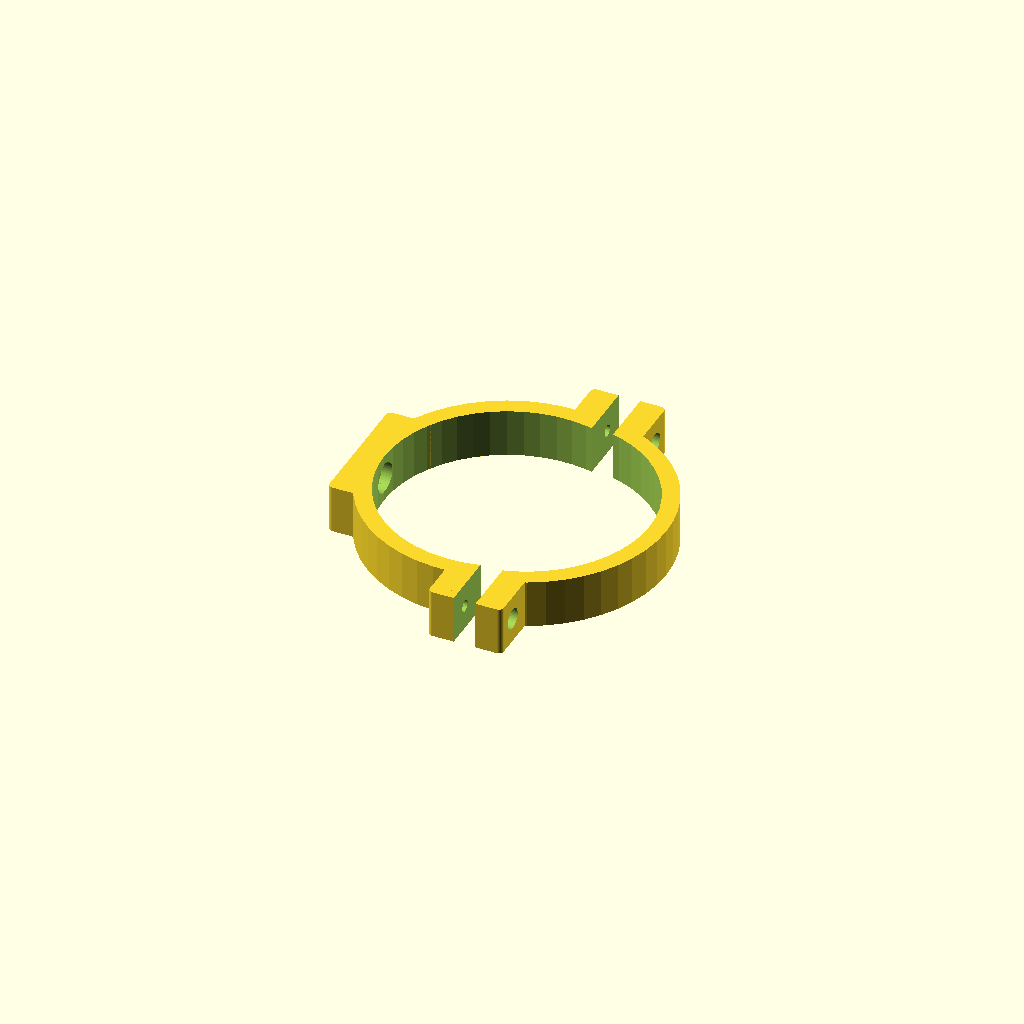
Cell 1 — every parameter at its default value.
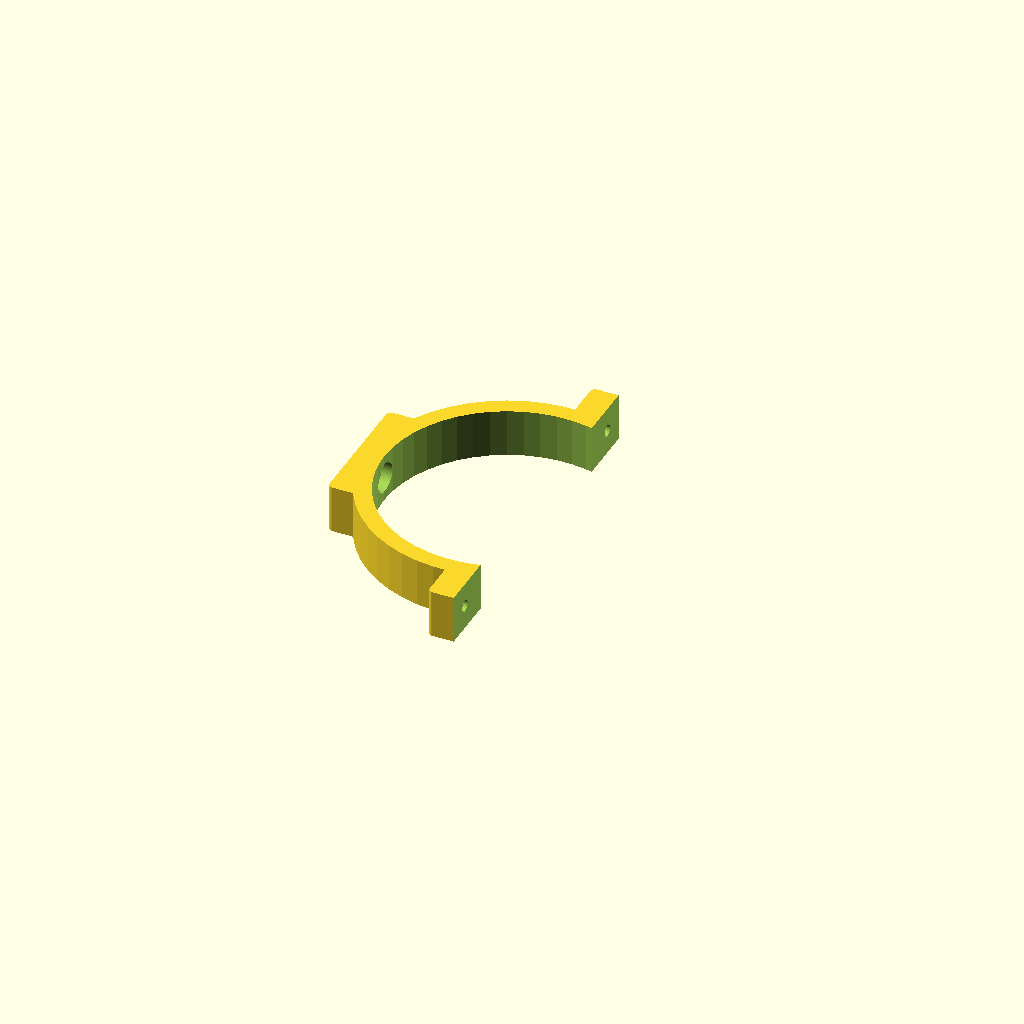
Cell 2: the same model with part = 1.
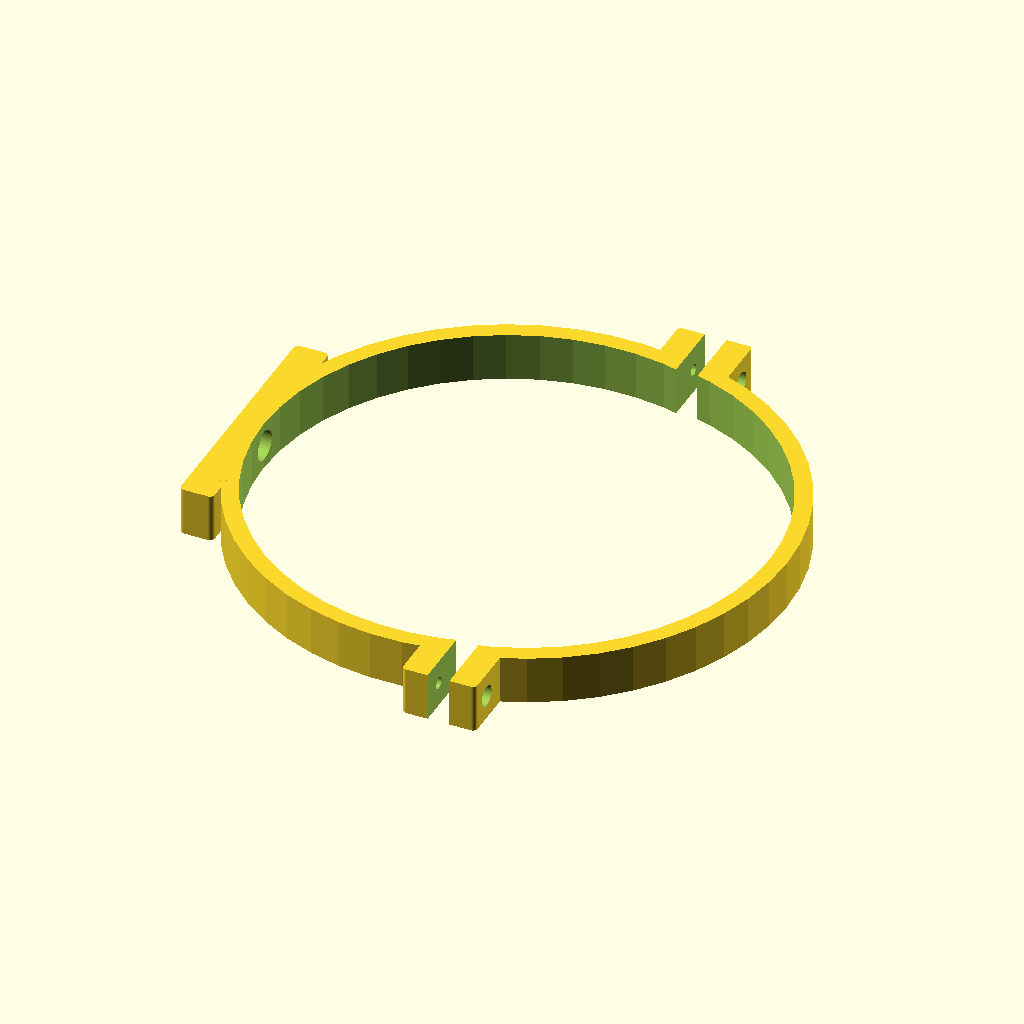
Cell 3: pod = 150 (everything else at default).
All cells are drawn from one camera (rotation 55°, 0°, 25°, orthographic, colour scheme Cornfield), so only the parameter changes between them.
OpenSCAD source file inputs/thingiverse/thing-3204945/files/PipeCollar_001.scad:
//pipe outside diameter
pod=75; 
//mounting screw diameter
sd=5; 
//mounting screw head profil
shp=0; //[0:cylinder, 1:hex head A, 2:flat head]
//mounting screw head diameter (widest diameter for hex or flat head screw)
shd=9; 
//mounting screw head height
shh=3.75; 
//wall distance (6mm min)
wd=9;

//tolerance
tol=0.2; 
//definition
$fn=50; 
//Part to render
part=0; //[0:All, 1:Part A, 2:Part B]

/////////////

module All() {
    difference() {
        union() {
            cylinder(d=pod+12,h=15,center=true);
            hull() {for(i=[-pod/2-wd+1.5,-pod/2],j=[-1,1]) translate([i,j*(pod/4),0]) cylinder(d=3,h=15,center=true);}
            hull() {for(i=[-1,1],j=[-1,1]) translate([i*7+0.25*pod/2,j*(pod/2+16),0]) cylinder(d=3,h=15,$fn=32,center=true);}
        }
        
        cylinder(d=pod+1+2*tol,h=17,center=true);
        translate([0.25*pod/2,0,0]) cube([0.75,pod+40,17],center=true);
        rotate([0,-90,0]) {cylinder(d=sd+2*tol,h=pod);}
        if (shp==0) {rotate([0,-90,0]) cylinder(d=shd+2*tol,h=pod/2+shh);}
        else if (shp==1) {rotate([90,0,-90]) cylinder(d=shd+2*tol,h=pod/2+shh,$fn=6);}
        else if (shp==2) {
            rotate([0,-90,0]) {
                cylinder(d=shd+2*tol,h=pod/2+0.51+2*tol);
                translate([0,0,pod/2+0.5+2*tol]) cylinder(d1=shd+2*tol,d2=sd+2*tol,h=shh);
            }
        }
        for(i=[-1,1]) translate([0.25*pod/2,i*(pod/2+10),0]) rotate([0,-90,0]) {
            cylinder(d=3.6,h=20,center=true);
            translate([0,0,-9.5]) cylinder(d=6.5,h=4);
            translate([0,0,5]) rotate([0,0,30]) cylinder(d=7,h=4,$fn=6);
        }
    }
}
module PartA() {
    difference() {
        All();
        translate([1.25*pod/2,0,0]) cube([pod,2*pod,17],center=true);
    }
}

module PartB() {
    difference() {
        All();
        translate([-0.75*pod/2,0,0]) cube([pod,2*pod,17],center=true);
    }
}

module Render(a) {
    if(a==0) {
        PartA();
        translate([6,0,0]) PartB();
    }
    else if(a==1) {PartA();}
    else if(a==2) {PartB();}
}
Render(part);
Customizer parameters (derived from the source; name, type, default, range or options):
pod: number, default 75
sd: number, default 5
shp: number, default 0, options 0, 1, 2
shd: number, default 9
shh: number, default 3.75
wd: number, default 9
tol: number, default 0.2
part: number, default 0, options 0, 1, 2
